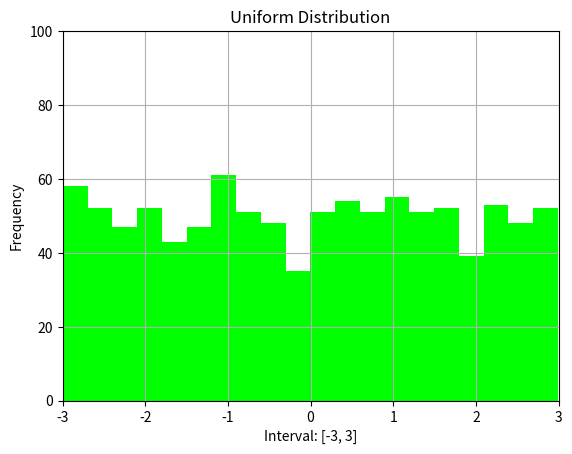
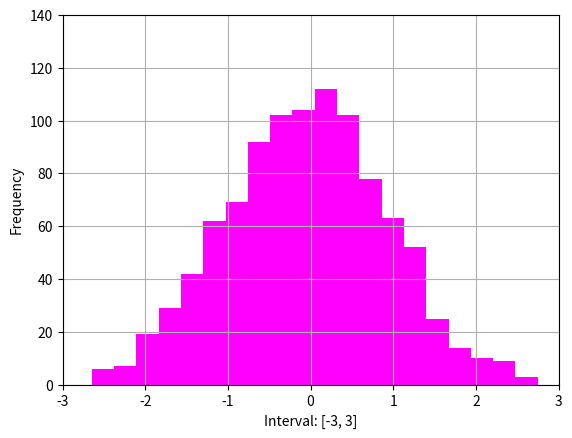

Here is the Python script that generated these plots, in order:
import matplotlib.pyplot as plt
import numpy as np

if __name__ == '__main__':
    plt.figure('Uniform Distribution')
    uniform = np.random.uniform(-3, 3, 1000)
    count, bins, ignored = plt.hist(uniform, 20, facecolor='lime')
    plt.xlabel('Interval: [-3, 3]')
    plt.ylabel('Frequency')
    plt.title('Uniform Distribution')
    plt.axis([-3, 3, 0, 100])
    plt.grid(True)
    plt.figure('Normal Distribution')
    normal = np.random.normal(0, 1, 1000)
    count, bins ,ignored = plt.hist(normal, 20, facecolor='fuchsia')
    plt.xlabel('Interval: [-3, 3]')
    plt.ylabel('Frequency')
    plt.axis([-3, 3, 0, 140])
    plt.grid(True)
    plt.show()
